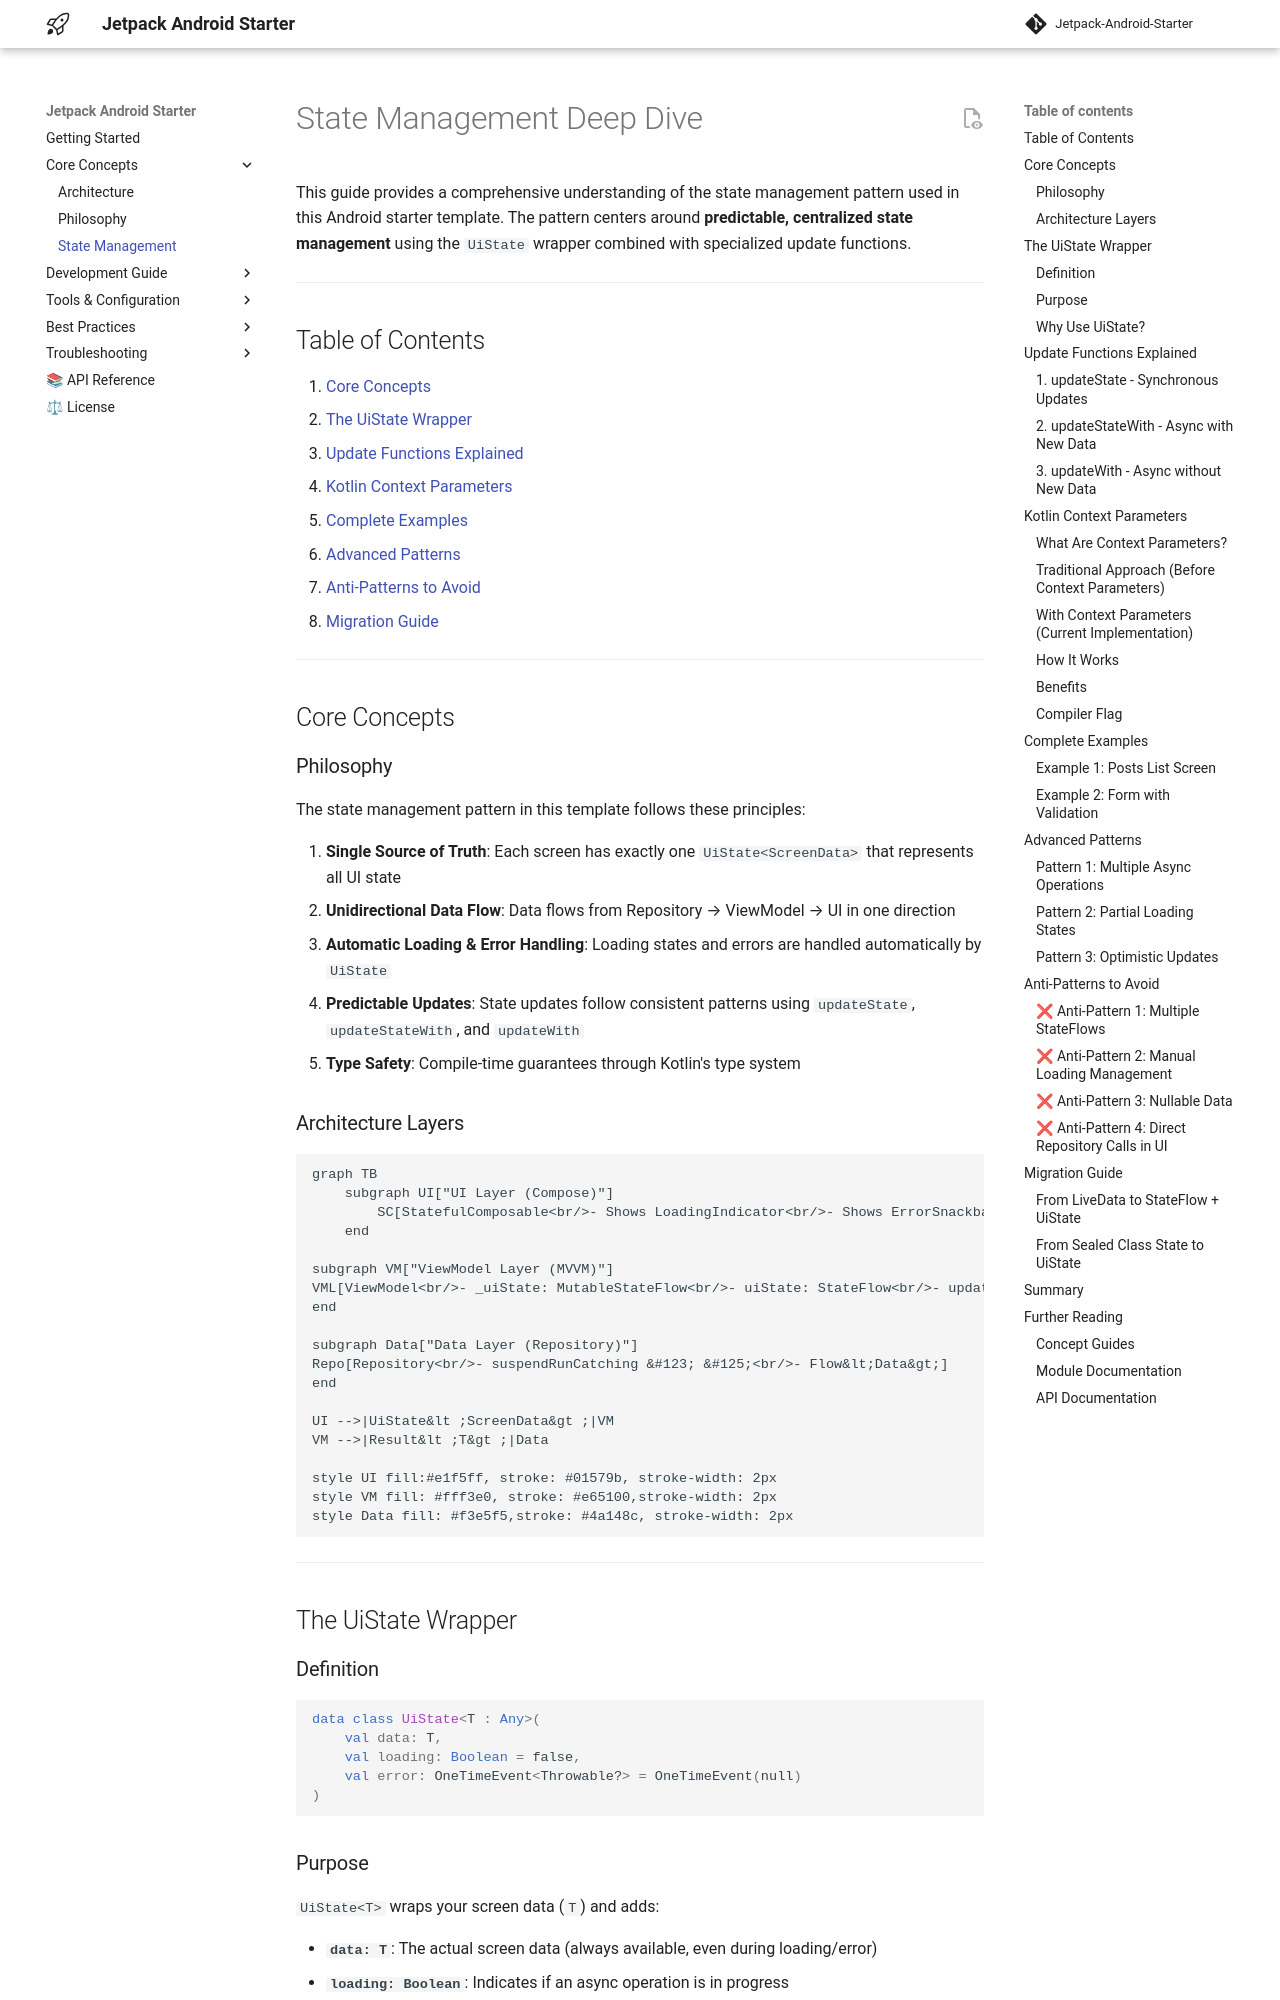

repository: bannarisoftwares/stayfocus · page: state-management/index.html · generator: mkdocs

# State Management Deep Dive

This guide provides a comprehensive understanding of the state management pattern used in this
Android starter template. The pattern centers around **predictable, centralized state management**
using the `UiState` wrapper combined with specialized update functions.

---

## Table of Contents

1. [Core Concepts](#core-concepts)
2. [The UiState Wrapper](#the-uistate-wrapper)
3. [Update Functions Explained](#update-functions-explained)
4. [Kotlin Context Parameters](#kotlin-context-parameters)
5. [Complete Examples](#complete-examples)
6. [Advanced Patterns](#advanced-patterns)
7. [Anti-Patterns to Avoid](#anti-patterns-to-avoid)
8. [Migration Guide](#migration-guide)

---

## Core Concepts

### Philosophy

The state management pattern in this template follows these principles:

1. **Single Source of Truth**: Each screen has exactly one `UiState<ScreenData>` that represents all
   UI state
2. **Unidirectional Data Flow**: Data flows from Repository → ViewModel → UI in one direction
3. **Automatic Loading & Error Handling**: Loading states and errors are handled automatically by
   `UiState`
4. **Predictable Updates**: State updates follow consistent patterns using `updateState`,
   `updateStateWith`, and `updateWith`
5. **Type Safety**: Compile-time guarantees through Kotlin's type system

### Architecture Layers

```mermaid
graph TB
    subgraph UI["UI Layer (Compose)"]
        SC[StatefulComposable<br/>- Shows LoadingIndicator<br/>- Shows ErrorSnackbar<br/>- Renders Screen]
    end

subgraph VM["ViewModel Layer (MVVM)"]
VML[ViewModel<br/>- _uiState: MutableStateFlow<br/>- uiState: StateFlow<br/>- updateState&#40;&#41;<br/>- updateStateWith&#40;&#41;<br/>- updateWith&#40;&#41;]
end

subgraph Data["Data Layer (Repository)"]
Repo[Repository<br/>- suspendRunCatching &#123; &#125;<br/>- Flow&lt;Data&gt;]
end

UI -->|UiState&lt ;ScreenData&gt ;|VM
VM -->|Result&lt ;T&gt ;|Data

style UI fill:#e1f5ff, stroke: #01579b, stroke-width: 2px
style VM fill: #fff3e0, stroke: #e65100,stroke-width: 2px
style Data fill: #f3e5f5,stroke: #4a148c, stroke-width: 2px
```

---

## The UiState Wrapper

### Definition

```kotlin
data class UiState<T : Any>(
    val data: T,
    val loading: Boolean = false,
    val error: OneTimeEvent<Throwable?> = OneTimeEvent(null)
)
```
